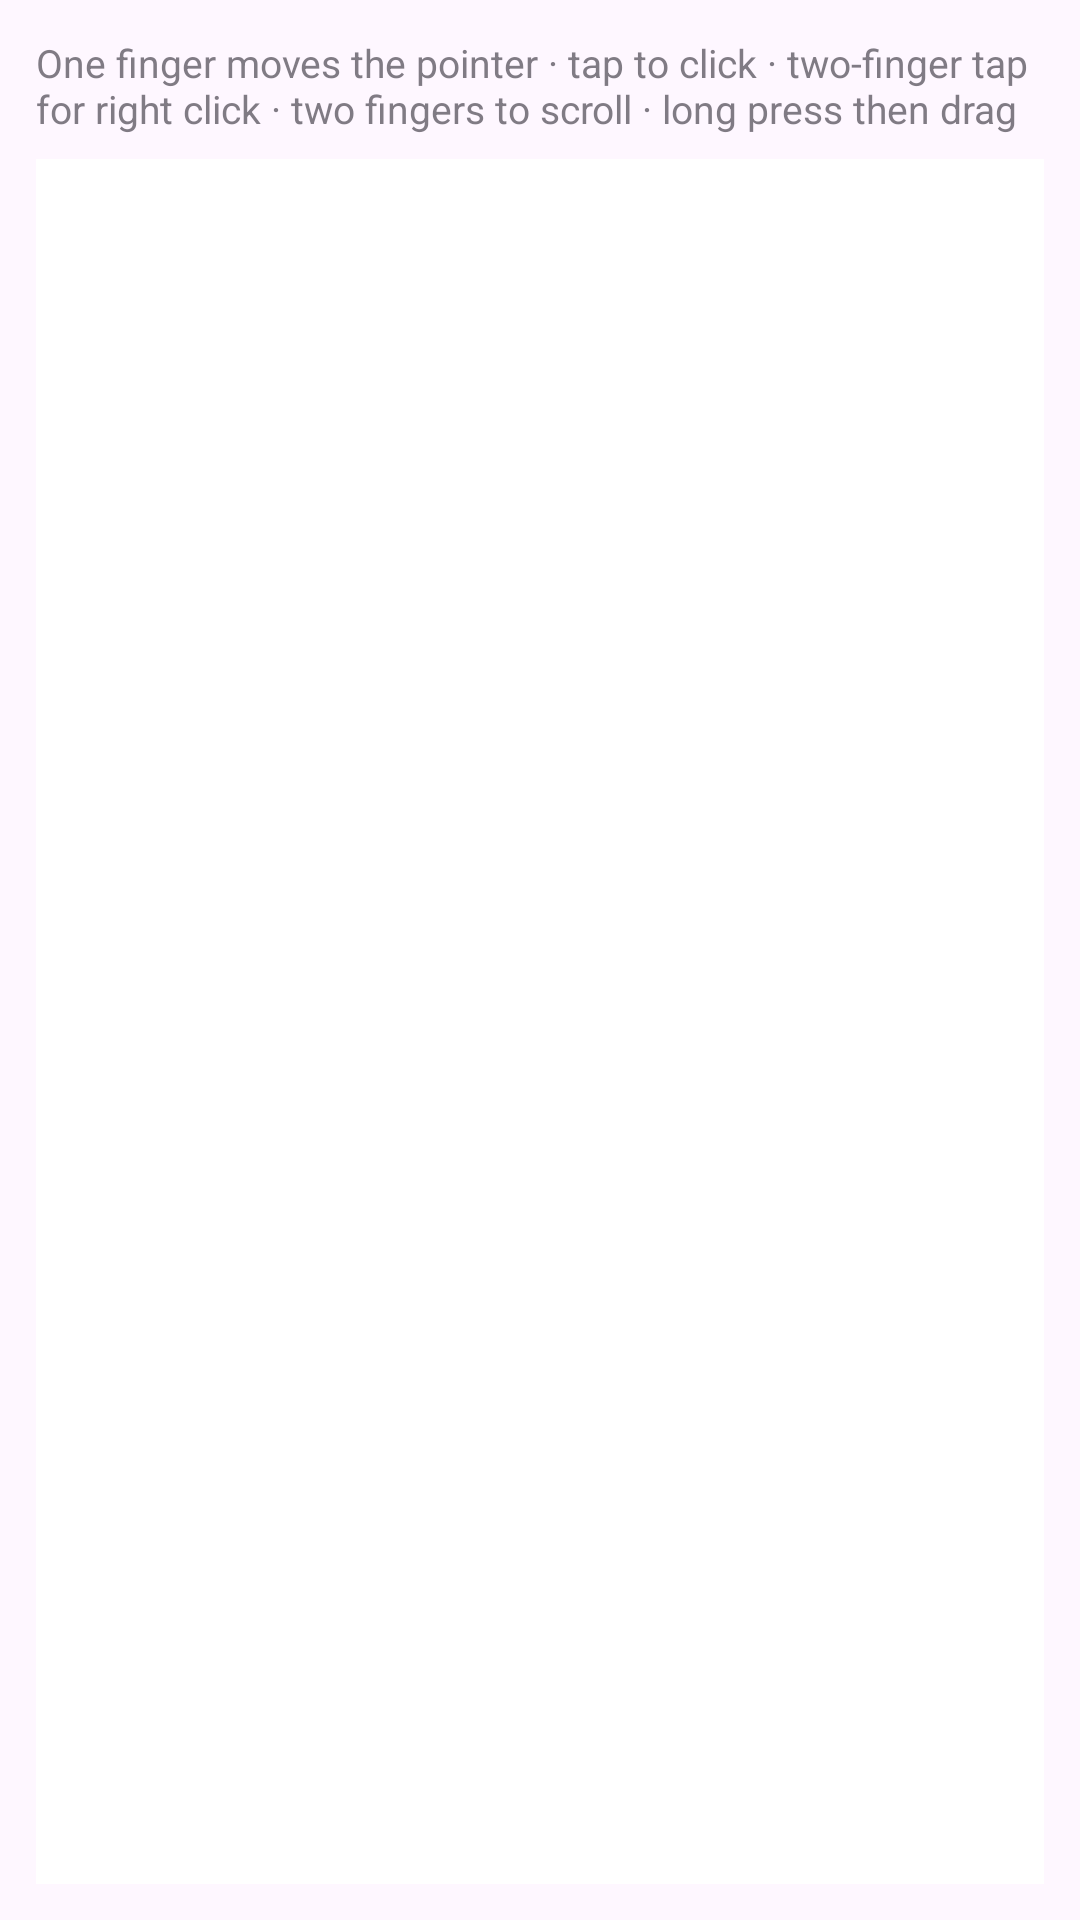

Write the Android layout XML for this screen, with the resource values it uses.
<!-- AndroidManifest.xml: application theme Theme.FedoraLink -->
<!-- res/layout/activity_trackpad.xml -->
<?xml version="1.0" encoding="utf-8"?>
<LinearLayout xmlns:android="http://schemas.android.com/apk/res/android"
    android:layout_width="match_parent"
    android:layout_height="match_parent"
    android:orientation="vertical"
    android:padding="12dp">

    <TextView
        android:layout_width="match_parent"
        android:layout_height="wrap_content"
        android:paddingBottom="8dp"
        android:textSize="13sp"
        android:alpha="0.7"
        android:text="@string/trackpad_hint" />

    
    <View
        android:id="@+id/surface"
        android:layout_width="match_parent"
        android:layout_height="0dp"
        android:layout_weight="1"
        android:background="?android:attr/colorBackgroundFloating"
        android:contentDescription="@string/trackpad_surface" />

</LinearLayout>
<!-- resources referenced by this layout -->
<resources>
  <string name="trackpad_hint">One finger moves the pointer · tap to click · two-finger tap for right click · two fingers to scroll · long press then drag</string>
  <string name="trackpad_surface">Trackpad surface</string>
  <style name="Theme.FedoraLink" parent="Theme.Material3.DayNight.NoActionBar">
          <item name="android:statusBarColor">?attr/colorSurface</item>
      </style>
</resources>
